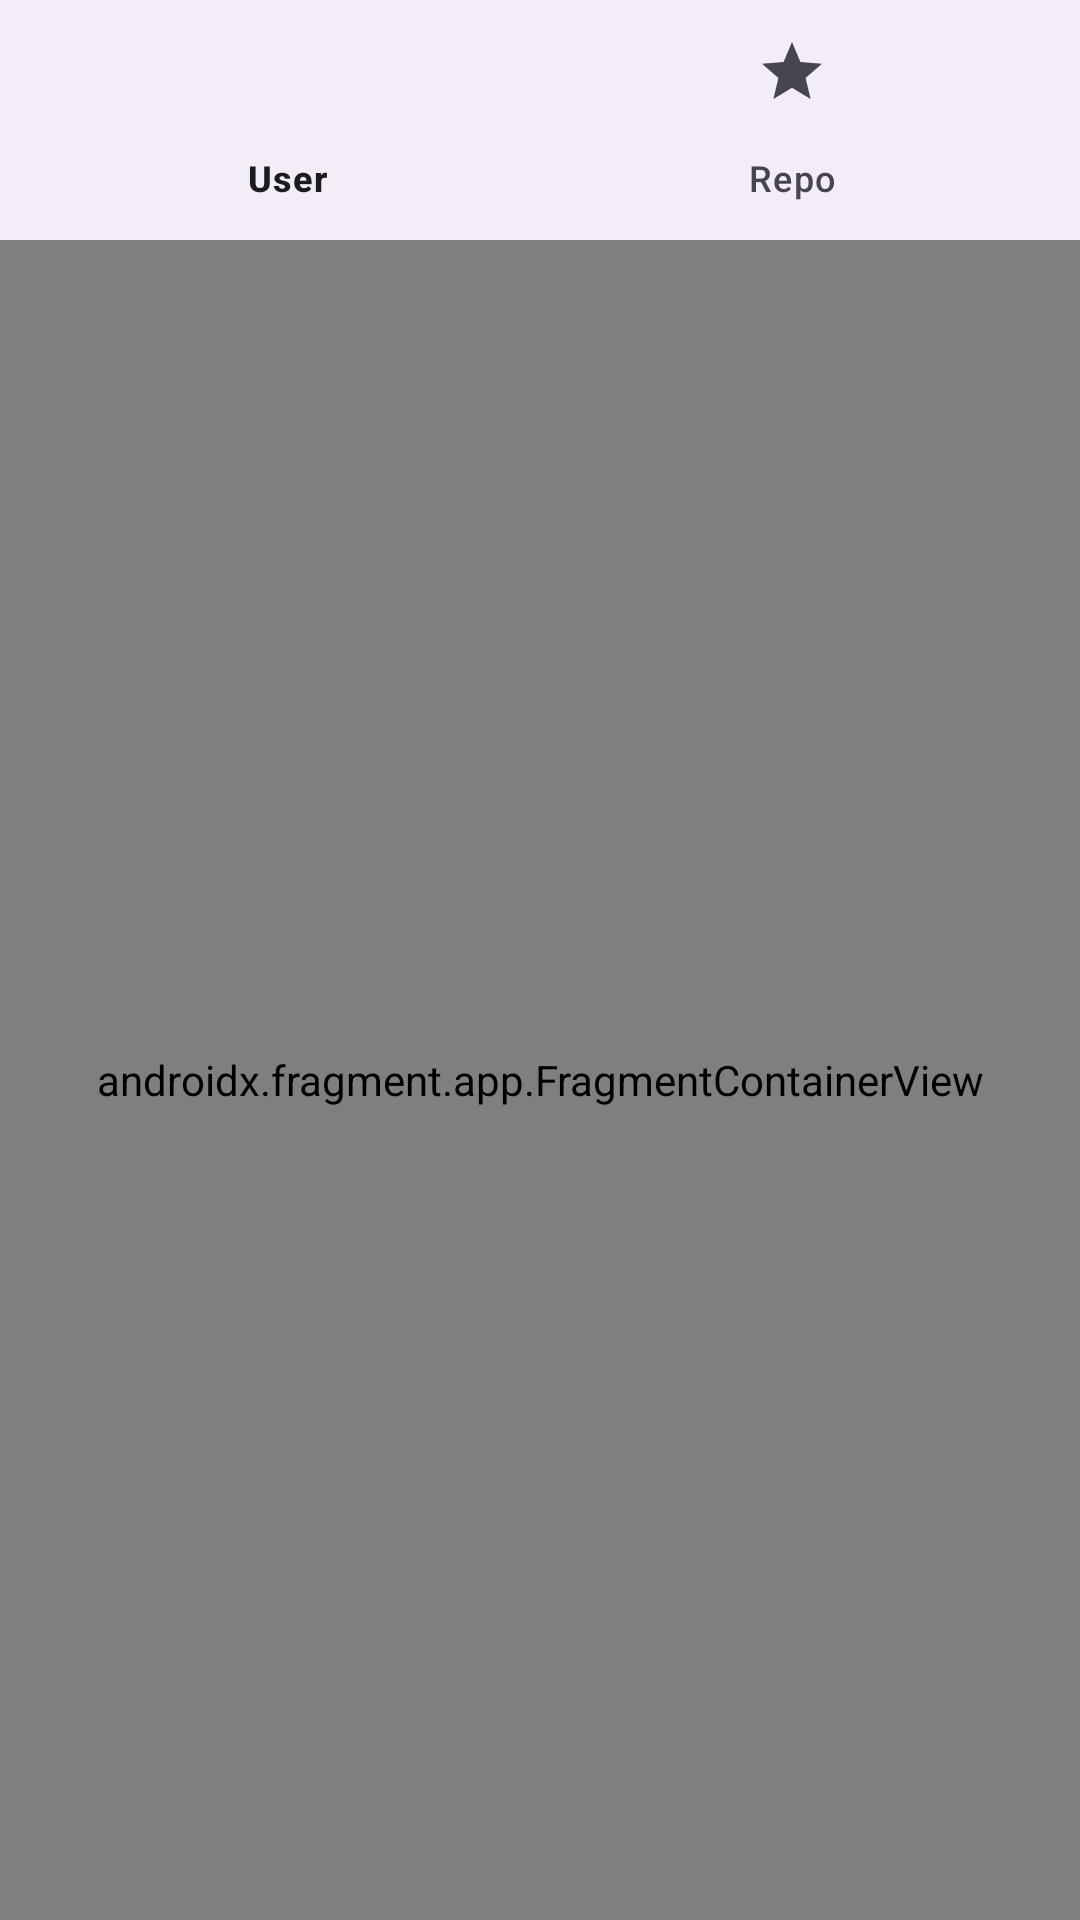

The Android layout XML behind this screen, and the referenced resources:
<!-- AndroidManifest.xml: application theme Theme.Github_trend_repo -->
<!-- res/layout/activity_main.xml -->
<FrameLayout xmlns:android="http://schemas.android.com/apk/res/android"
    xmlns:tools="http://schemas.android.com/tools"
    android:layout_width="match_parent"
    android:layout_height="match_parent"
    xmlns:app="http://schemas.android.com/apk/res-auto"
    tools:context=".activities.MainActivity">

    <com.google.android.material.bottomnavigation.BottomNavigationView
        android:layout_width="match_parent"
        android:layout_height="wrap_content"
        app:menu="@menu/bottom_nav"
        android:id="@+id/bottom_nav"
        android:layout_alignParentTop="true"
        />

    <androidx.fragment.app.FragmentContainerView
        android:id="@+id/nav_host_fragment"
        android:name="androidx.navigation.fragment.NavHostFragment"
        android:layout_width="match_parent"
        android:layout_height="match_parent"
        android:layout_below="@+id/bottom_nav"
        app:defaultNavHost="true"
        app:navGraph="@navigation/nav_graph"
        android:layout_marginTop="80dp"/>

</FrameLayout>
<!-- resources referenced by this layout -->
<resources>
  <style name="Theme.Github_trend_repo" parent="Base.Theme.Github_trend_repo" />
  <style name="Base.Theme.Github_trend_repo" parent="Theme.Material3.DayNight.NoActionBar">
          
          
      </style>
</resources>
